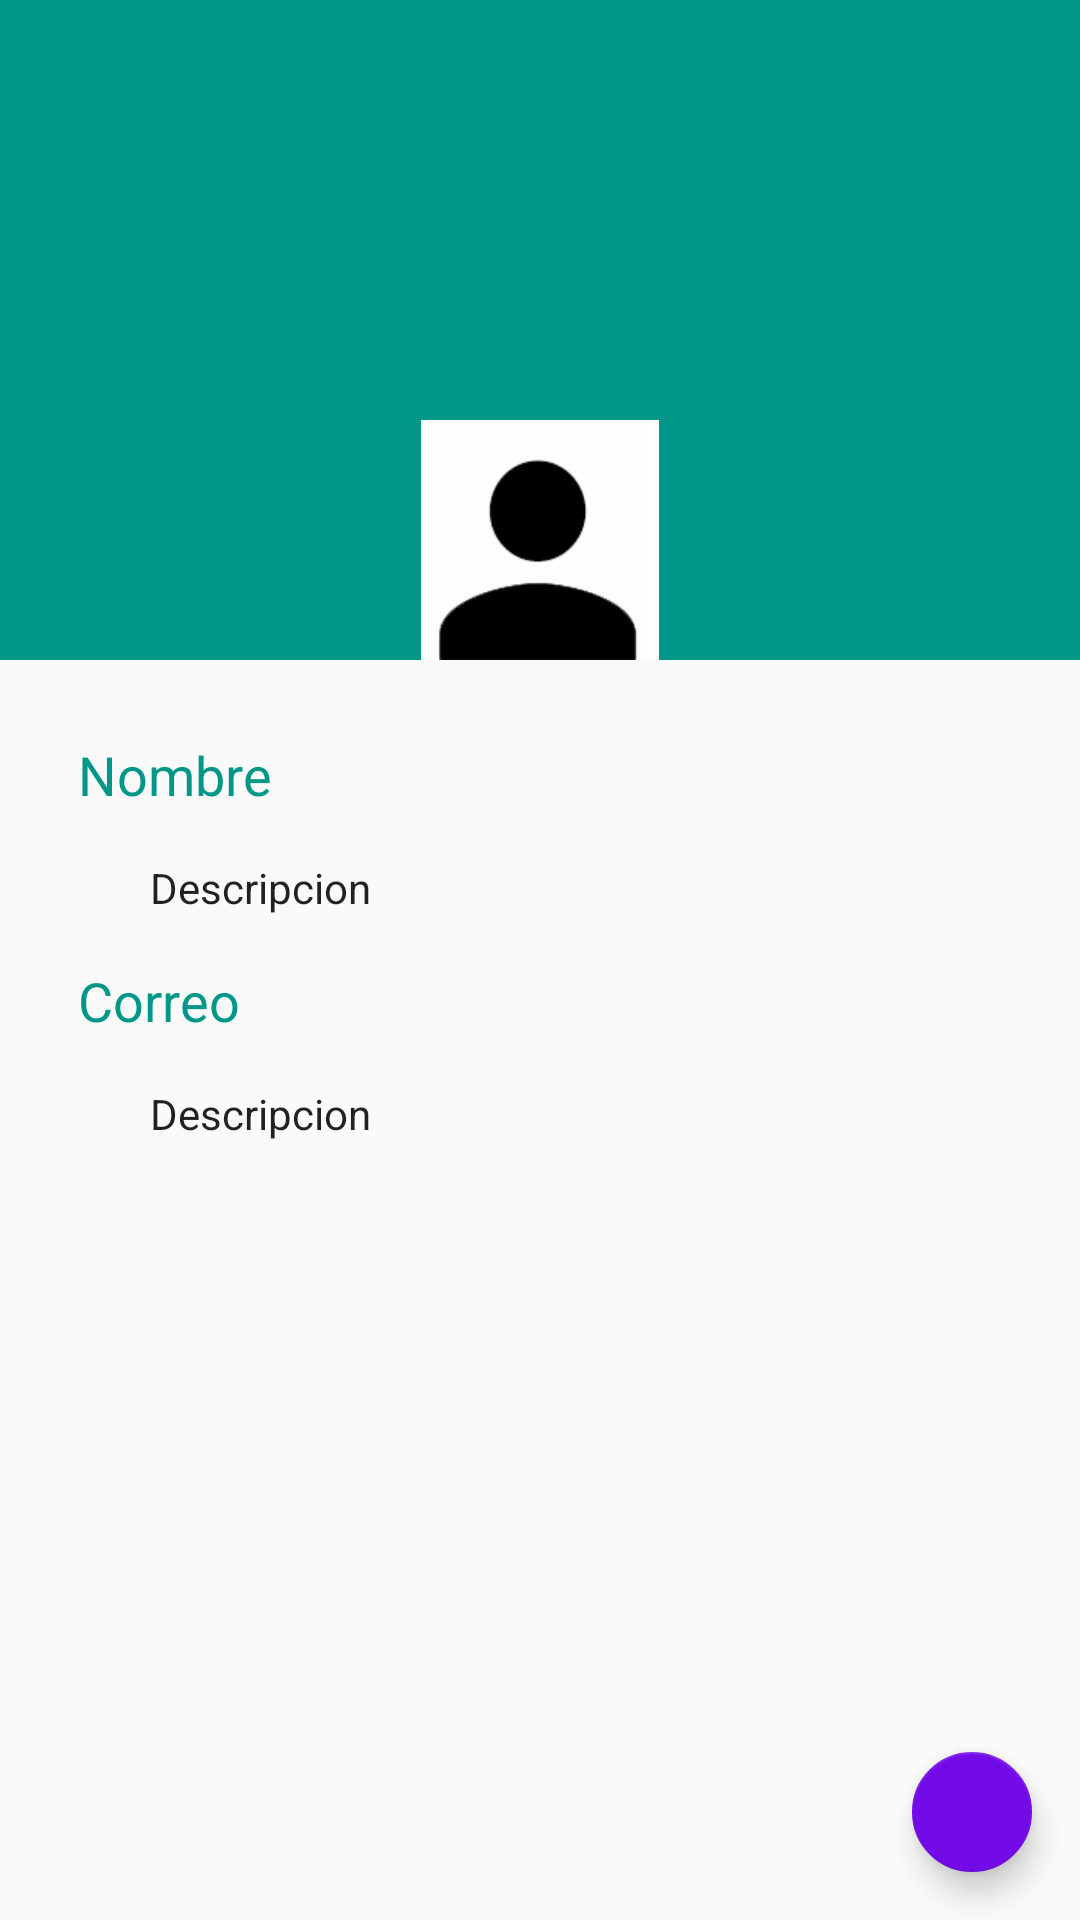

Reconstruct the res/layout file that produces this screen, plus the resources it refers to.
<!-- AndroidManifest.xml: activity theme AppTheme.NoActionBar -->
<!-- res/layout/activity_perfil.xml -->
<?xml version="1.0" encoding="utf-8"?>
<android.support.design.widget.CoordinatorLayout xmlns:android="http://schemas.android.com/apk/res/android"
    xmlns:app="http://schemas.android.com/apk/res-auto"
    xmlns:tools="http://schemas.android.com/tools"
    android:layout_width="match_parent"
    android:layout_height="match_parent"
    android:fitsSystemWindows="true"
    tools:context="com.example.anonymousinc.revoltijoliterario.Login.PerfilActivity">

    <android.support.design.widget.AppBarLayout
        android:id="@+id/app_bar"
        android:layout_width="match_parent"
        android:layout_height="220dp"
        android:fitsSystemWindows="true"
        android:theme="@style/AppTheme.AppBarOverlay">

        <android.support.design.widget.CollapsingToolbarLayout
            android:id="@+id/toolbar_layout"
            android:layout_width="match_parent"
            android:layout_height="match_parent"
            android:fitsSystemWindows="true"
            app:contentScrim="?attr/colorPrimary"
            app:layout_scrollFlags="scroll|exitUntilCollapsed">

            
            <ImageView
                android:id="@+id/iv_avatar"
                android:layout_width="match_parent"
                android:layout_height="match_parent"
                android:fitsSystemWindows="true"
                app:layout_collapseMode="parallax"
                android:background="@drawable/pefilnica"/>

            <ImageView
                android:id="@+id/imagePerfil"
                android:layout_width="90dp"
                android:layout_height="80dp"
                android:layout_gravity="center"
                android:layout_marginTop="70dp"
                android:src="@drawable/perfilaccount"/>

            <android.support.v7.widget.Toolbar
                android:id="@+id/toolbar"
                android:layout_width="match_parent"
                android:layout_height="?attr/actionBarSize"
                app:layout_collapseMode="pin"
                app:popupTheme="@style/AppTheme.PopupOverlay" />

        </android.support.design.widget.CollapsingToolbarLayout>
    </android.support.design.widget.AppBarLayout>

    <include layout="@layout/content_perfil" />

    <android.support.design.widget.FloatingActionButton
        android:id="@+id/fabsalir"
        android:layout_width="wrap_content"
        android:layout_height="wrap_content"
        android:layout_gravity="bottom|end"
        android:layout_margin="@dimen/fab_margin"
        android:tint="@android:color/white"
        app:backgroundTint="#730be9"
        app:fabSize="mini"
        app:srcCompat="@drawable/ic_salir" />

</android.support.design.widget.CoordinatorLayout>
<!-- res/layout/content_perfil.xml (included above) -->
<?xml version="1.0" encoding="utf-8"?>
<android.support.v4.widget.NestedScrollView xmlns:android="http://schemas.android.com/apk/res/android"
    xmlns:app="http://schemas.android.com/apk/res-auto"
    xmlns:tools="http://schemas.android.com/tools"
    android:layout_width="match_parent"
    android:layout_height="match_parent"
    app:layout_behavior="@string/appbar_scrolling_view_behavior"
    tools:context="com.example.anonymousinc.revoltijoliterario.Login.PerfilActivity"
    tools:showIn="@layout/activity_perfil">

    <LinearLayout
        android:layout_width="match_parent"
        android:layout_height="match_parent"
        android:layout_marginLeft="10dp"
        android:layout_marginRight="10dp"
        android:layout_marginTop="10dp"
        android:orientation="vertical">

        <TextView
            android:layout_width="wrap_content"
            android:layout_height="wrap_content"
            android:layout_margin="@dimen/text_margin"
            android:textSize="18dp"
            android:text="Nombre"
            android:textColor="?colorPrimary" />

        <TextView
            android:id="@+id/name"
            android:layout_width="wrap_content"
            android:layout_height="wrap_content"
            android:layout_marginLeft="40dp"
            android:textSize="14dp"
            android:text="Descripcion"
            android:textAppearance="@style/TextAppearance.AppCompat.Body1" />

        <TextView
            android:layout_width="wrap_content"
            android:layout_height="wrap_content"
            android:layout_margin="@dimen/text_margin"
            android:textSize="18dp"
            android:text="Correo"
            android:textColor="?colorPrimary" />

        <TextView
            android:id="@+id/email"
            android:layout_width="wrap_content"
            android:layout_height="wrap_content"
            android:layout_marginLeft="40dp"
            android:textSize="14dp"
            android:text="Descripcion"
            android:textAppearance="@style/TextAppearance.AppCompat.Body1" />

    </LinearLayout>

</android.support.v4.widget.NestedScrollView>
<!-- resources referenced by this layout -->
<resources>
  <dimen name="fab_margin">16dp</dimen>
  <dimen name="text_margin">16dp</dimen>
  <!-- drawable perfilaccount: jpg bitmap (drawable, 23234 bytes) -->
  <style name="AppTheme.AppBarOverlay" parent="ThemeOverlay.AppCompat.Dark.ActionBar" />
  <style name="AppTheme.PopupOverlay" parent="ThemeOverlay.AppCompat.Light" />
  <style name="AppTheme.NoActionBar">
          <item name="windowActionBar">false</item>
          <item name="windowNoTitle">true</item>
      </style>
</resources>
